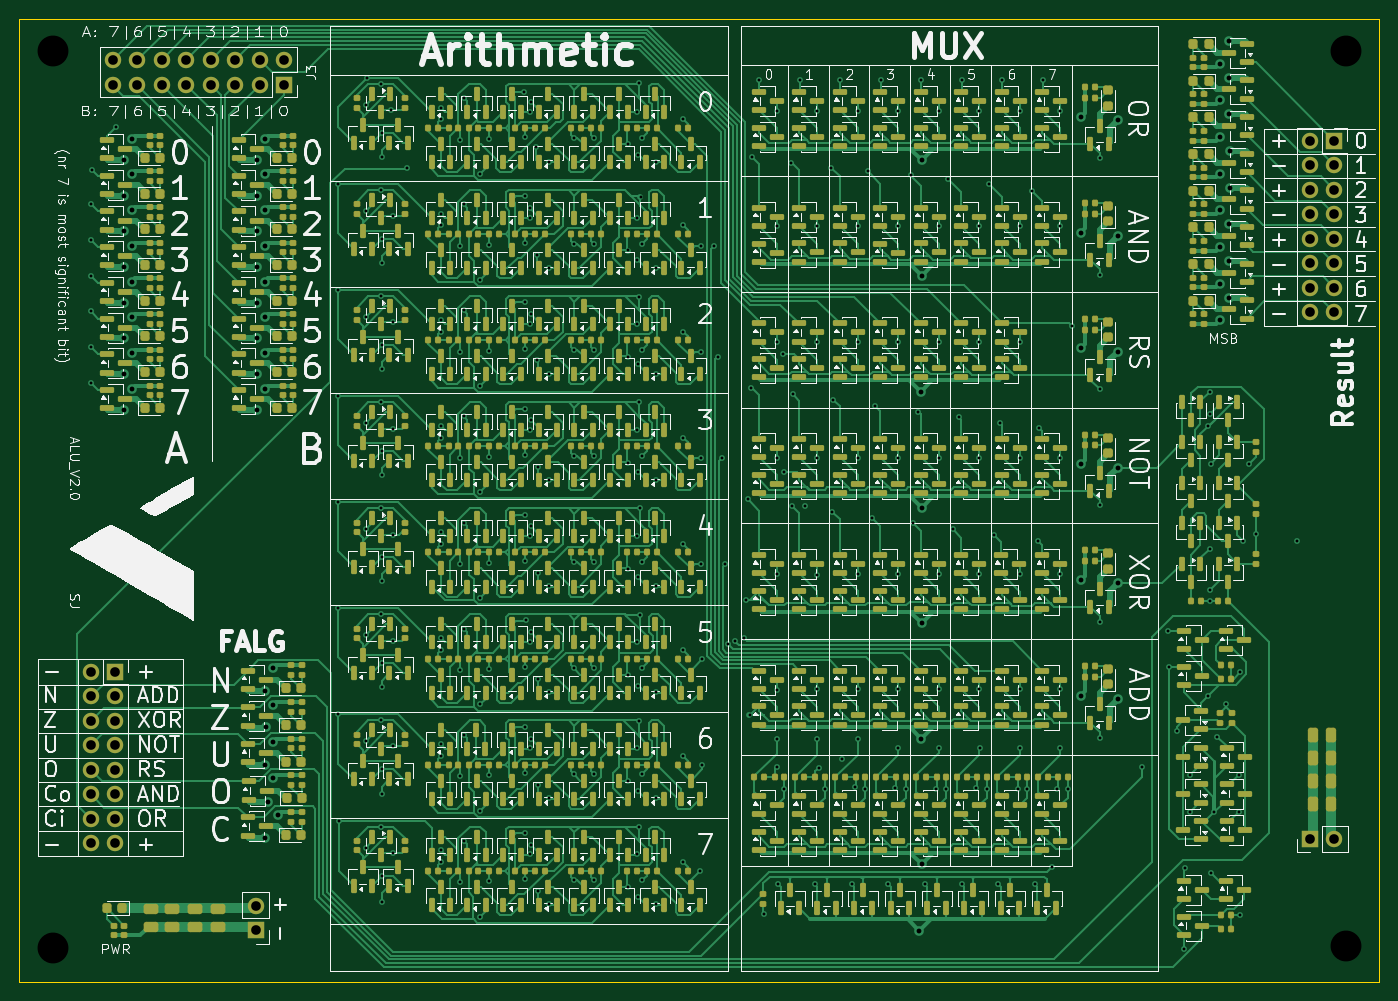
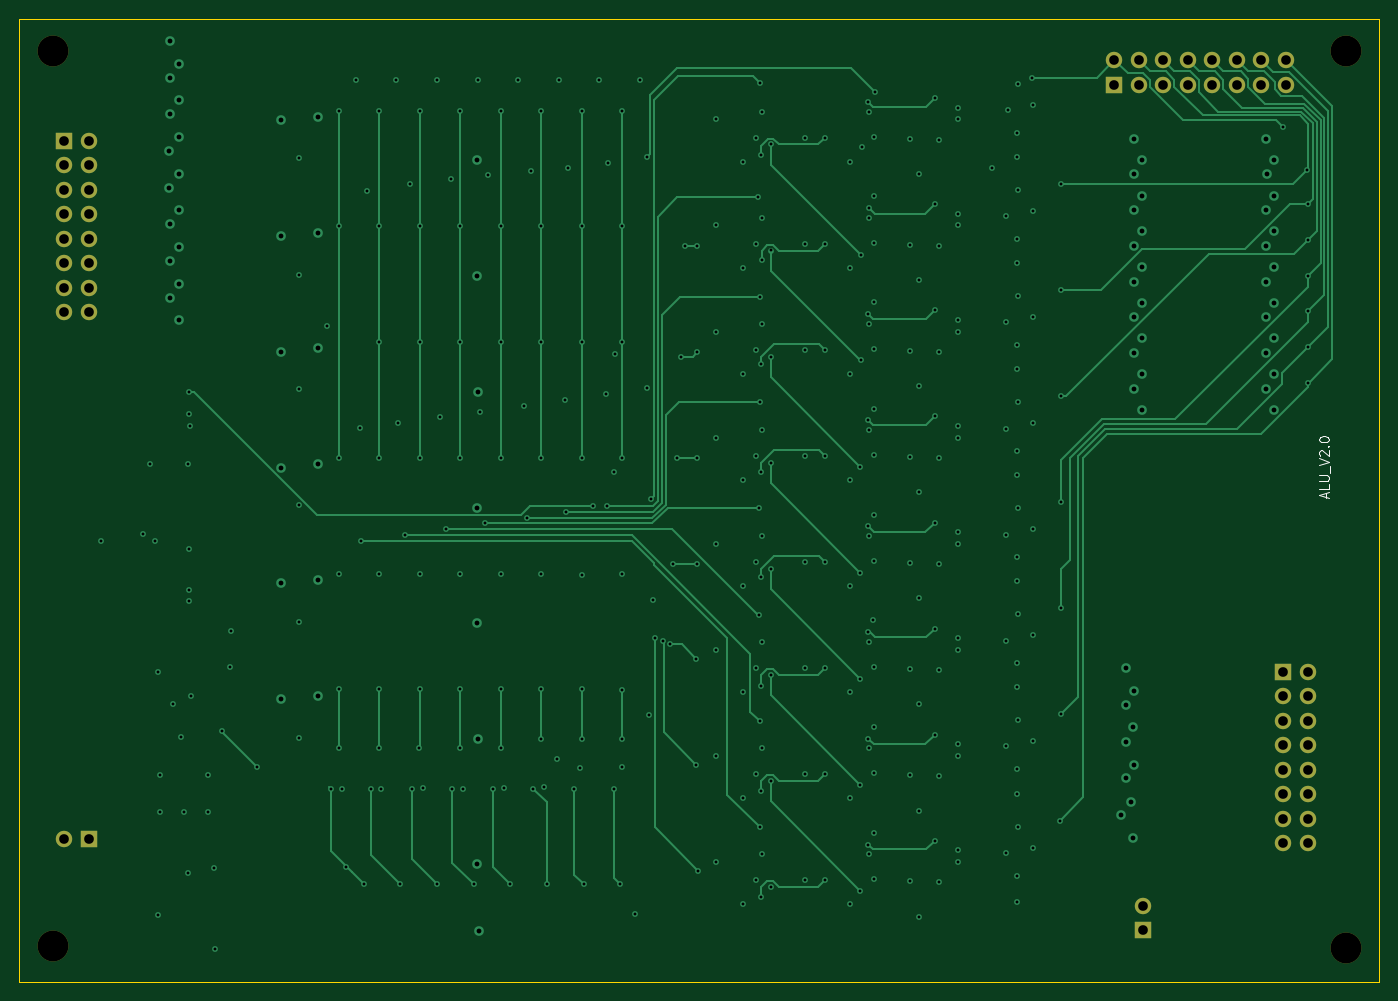
Circuit board: 13 layer files. Board 141.0 x 99.8 mm.
- bottom_copper: ALU_V2.0-CuBottom.gbr (35875 bytes)
- inner_copper: ALU_V2.0-CuIn1.gbr (31128 bytes)
- inner_copper: ALU_V2.0-CuIn2.gbr (626303 bytes)
- inner_copper: ALU_V2.0-CuIn3.gbr (615898 bytes)
- inner_copper: ALU_V2.0-CuIn4.gbr (26924 bytes)
- top_copper: ALU_V2.0-CuTop.gbr (282165 bytes)
- outline: ALU_V2.0-EdgeCuts.gbr (605 bytes)
- bottom_mask: ALU_V2.0-MaskBottom.gbr (2115 bytes)
- top_mask: ALU_V2.0-MaskTop.gbr (52652 bytes)
- drill: ALU_V2.0-NPTH.drl (394 bytes)
- drill: ALU_V2.0-PTH.drl (8725 bytes)
- bottom_silk: ALU_V2.0-SilkBottom.gbr (4645 bytes)
- top_silk: ALU_V2.0-SilkTop.gbr (333742 bytes)

=== bottom_copper: ALU_V2.0-CuBottom.gbr (35875 bytes, source omitted) ===
=== inner_copper: ALU_V2.0-CuIn1.gbr (31128 bytes, source omitted) ===
=== inner_copper: ALU_V2.0-CuIn2.gbr (626303 bytes, source omitted) ===
=== inner_copper: ALU_V2.0-CuIn3.gbr (615898 bytes, source omitted) ===
=== inner_copper: ALU_V2.0-CuIn4.gbr (26924 bytes, source omitted) ===
=== top_copper: ALU_V2.0-CuTop.gbr (282165 bytes, source omitted) ===
=== outline: ALU_V2.0-EdgeCuts.gbr ===
%TF.GenerationSoftware,KiCad,Pcbnew,9.0.7*%
%TF.CreationDate,2026-03-02T14:35:30+01:00*%
%TF.ProjectId,ALU_V2.0,414c555f-5632-42e3-902e-6b696361645f,rev?*%
%TF.SameCoordinates,Original*%
%TF.FileFunction,Profile,NP*%
%FSLAX46Y46*%
G04 Gerber Fmt 4.6, Leading zero omitted, Abs format (unit mm)*
G04 Created by KiCad (PCBNEW 9.0.7) date 2026-03-02 14:35:30*
%MOMM*%
%LPD*%
G01*
G04 APERTURE LIST*
%TA.AperFunction,Profile*%
%ADD10C,0.050000*%
%TD*%
G04 APERTURE END LIST*
D10*
X32000000Y-27200000D02*
X173000000Y-27200000D01*
X173000000Y-127000000D01*
X32000000Y-127000000D01*
X32000000Y-27200000D01*
M02*

=== bottom_mask: ALU_V2.0-MaskBottom.gbr ===
%TF.GenerationSoftware,KiCad,Pcbnew,9.0.7*%
%TF.CreationDate,2026-03-02T14:35:30+01:00*%
%TF.ProjectId,ALU_V2.0,414c555f-5632-42e3-902e-6b696361645f,rev?*%
%TF.SameCoordinates,Original*%
%TF.FileFunction,Soldermask,Bot*%
%TF.FilePolarity,Negative*%
%FSLAX46Y46*%
G04 Gerber Fmt 4.6, Leading zero omitted, Abs format (unit mm)*
G04 Created by KiCad (PCBNEW 9.0.7) date 2026-03-02 14:35:30*
%MOMM*%
%LPD*%
G01*
G04 APERTURE LIST*
%ADD10C,3.200000*%
%ADD11R,1.700000X1.700000*%
%ADD12C,1.700000*%
G04 APERTURE END LIST*
D10*
%TO.C,H3*%
X35500000Y-123500000D03*
%TD*%
%TO.C,H2*%
X169500000Y-30500000D03*
%TD*%
%TO.C,H1*%
X35500000Y-30500000D03*
%TD*%
D11*
%TO.C,J6*%
X165800000Y-112200000D03*
D12*
X168340000Y-112200000D03*
%TD*%
D11*
%TO.C,J1*%
X168340000Y-39800000D03*
D12*
X165800000Y-39800000D03*
X168340000Y-42340000D03*
X165800000Y-42340000D03*
X168340000Y-44880000D03*
X165800000Y-44880000D03*
X168340000Y-47420000D03*
X165800000Y-47420000D03*
X168340000Y-49960000D03*
X165800000Y-49960000D03*
X168340000Y-52500000D03*
X165800000Y-52500000D03*
X168340000Y-55040000D03*
X165800000Y-55040000D03*
X168340000Y-57580000D03*
X165800000Y-57580000D03*
%TD*%
D11*
%TO.C,J2*%
X41951000Y-94891000D03*
D12*
X39411000Y-94891000D03*
X41951000Y-97431000D03*
X39411000Y-97431000D03*
X41951000Y-99971000D03*
X39411000Y-99971000D03*
X41951000Y-102511000D03*
X39411000Y-102511000D03*
X41951000Y-105051000D03*
X39411000Y-105051000D03*
X41951000Y-107591000D03*
X39411000Y-107591000D03*
X41951000Y-110131000D03*
X39411000Y-110131000D03*
X41951000Y-112671000D03*
X39411000Y-112671000D03*
%TD*%
D10*
%TO.C,H4*%
X169500000Y-123300000D03*
%TD*%
D11*
%TO.C,J4*%
X56500000Y-121675000D03*
D12*
X56500000Y-119135000D03*
%TD*%
D11*
%TO.C,J3*%
X59475000Y-33990000D03*
D12*
X59475000Y-31450000D03*
X56935000Y-33990000D03*
X56935000Y-31450000D03*
X54395000Y-33990000D03*
X54395000Y-31450000D03*
X51855000Y-33990000D03*
X51855000Y-31450000D03*
X49315000Y-33990000D03*
X49315000Y-31450000D03*
X46775000Y-33990000D03*
X46775000Y-31450000D03*
X44235000Y-33990000D03*
X44235000Y-31450000D03*
X41695000Y-33990000D03*
X41695000Y-31450000D03*
%TD*%
M02*

=== top_mask: ALU_V2.0-MaskTop.gbr (52652 bytes, source omitted) ===
=== drill: ALU_V2.0-NPTH.drl ===
M48
; DRILL file {KiCad 9.0.7} date 2026-03-02T14:35:30+0100
; FORMAT={-:-/ absolute / inch / decimal}
; #@! TF.CreationDate,2026-03-02T14:35:30+01:00
; #@! TF.GenerationSoftware,Kicad,Pcbnew,9.0.7
; #@! TF.FileFunction,NonPlated,1,6,NPTH
FMAT,2
INCH
; #@! TA.AperFunction,NonPlated,NPTH,ComponentDrill
T1C0.1260
%
G90
G05
T1
X1.3976Y-1.2008
X1.3976Y-4.8622
X6.6732Y-1.2008
X6.6732Y-4.8543
M30

=== drill: ALU_V2.0-PTH.drl (8725 bytes, source omitted) ===
=== bottom_silk: ALU_V2.0-SilkBottom.gbr ===
%TF.GenerationSoftware,KiCad,Pcbnew,9.0.7*%
%TF.CreationDate,2026-03-02T14:35:30+01:00*%
%TF.ProjectId,ALU_V2.0,414c555f-5632-42e3-902e-6b696361645f,rev?*%
%TF.SameCoordinates,Original*%
%TF.FileFunction,Legend,Bot*%
%TF.FilePolarity,Positive*%
%FSLAX46Y46*%
G04 Gerber Fmt 4.6, Leading zero omitted, Abs format (unit mm)*
G04 Created by KiCad (PCBNEW 9.0.7) date 2026-03-02 14:35:30*
%MOMM*%
%LPD*%
G01*
G04 APERTURE LIST*
%ADD10C,0.150000*%
%ADD11C,3.200000*%
%ADD12R,1.700000X1.700000*%
%ADD13C,1.700000*%
G04 APERTURE END LIST*
D10*
X37515895Y-76810839D02*
X37515895Y-76334649D01*
X37230180Y-76906077D02*
X38230180Y-76572744D01*
X38230180Y-76572744D02*
X37230180Y-76239411D01*
X37230180Y-75429887D02*
X37230180Y-75906077D01*
X37230180Y-75906077D02*
X38230180Y-75906077D01*
X38230180Y-75096553D02*
X37420657Y-75096553D01*
X37420657Y-75096553D02*
X37325419Y-75048934D01*
X37325419Y-75048934D02*
X37277800Y-75001315D01*
X37277800Y-75001315D02*
X37230180Y-74906077D01*
X37230180Y-74906077D02*
X37230180Y-74715601D01*
X37230180Y-74715601D02*
X37277800Y-74620363D01*
X37277800Y-74620363D02*
X37325419Y-74572744D01*
X37325419Y-74572744D02*
X37420657Y-74525125D01*
X37420657Y-74525125D02*
X38230180Y-74525125D01*
X37134942Y-74287030D02*
X37134942Y-73525125D01*
X38230180Y-73429886D02*
X37230180Y-73096553D01*
X37230180Y-73096553D02*
X38230180Y-72763220D01*
X38134942Y-72477505D02*
X38182561Y-72429886D01*
X38182561Y-72429886D02*
X38230180Y-72334648D01*
X38230180Y-72334648D02*
X38230180Y-72096553D01*
X38230180Y-72096553D02*
X38182561Y-72001315D01*
X38182561Y-72001315D02*
X38134942Y-71953696D01*
X38134942Y-71953696D02*
X38039704Y-71906077D01*
X38039704Y-71906077D02*
X37944466Y-71906077D01*
X37944466Y-71906077D02*
X37801609Y-71953696D01*
X37801609Y-71953696D02*
X37230180Y-72525124D01*
X37230180Y-72525124D02*
X37230180Y-71906077D01*
X37325419Y-71477505D02*
X37277800Y-71429886D01*
X37277800Y-71429886D02*
X37230180Y-71477505D01*
X37230180Y-71477505D02*
X37277800Y-71525124D01*
X37277800Y-71525124D02*
X37325419Y-71477505D01*
X37325419Y-71477505D02*
X37230180Y-71477505D01*
X38230180Y-70810839D02*
X38230180Y-70715601D01*
X38230180Y-70715601D02*
X38182561Y-70620363D01*
X38182561Y-70620363D02*
X38134942Y-70572744D01*
X38134942Y-70572744D02*
X38039704Y-70525125D01*
X38039704Y-70525125D02*
X37849228Y-70477506D01*
X37849228Y-70477506D02*
X37611133Y-70477506D01*
X37611133Y-70477506D02*
X37420657Y-70525125D01*
X37420657Y-70525125D02*
X37325419Y-70572744D01*
X37325419Y-70572744D02*
X37277800Y-70620363D01*
X37277800Y-70620363D02*
X37230180Y-70715601D01*
X37230180Y-70715601D02*
X37230180Y-70810839D01*
X37230180Y-70810839D02*
X37277800Y-70906077D01*
X37277800Y-70906077D02*
X37325419Y-70953696D01*
X37325419Y-70953696D02*
X37420657Y-71001315D01*
X37420657Y-71001315D02*
X37611133Y-71048934D01*
X37611133Y-71048934D02*
X37849228Y-71048934D01*
X37849228Y-71048934D02*
X38039704Y-71001315D01*
X38039704Y-71001315D02*
X38134942Y-70953696D01*
X38134942Y-70953696D02*
X38182561Y-70906077D01*
X38182561Y-70906077D02*
X38230180Y-70810839D01*
%LPC*%
D11*
%TO.C,H3*%
X35500000Y-123500000D03*
%TD*%
%TO.C,H2*%
X169500000Y-30500000D03*
%TD*%
%TO.C,H1*%
X35500000Y-30500000D03*
%TD*%
D12*
%TO.C,J6*%
X165800000Y-112200000D03*
D13*
X168340000Y-112200000D03*
%TD*%
D12*
%TO.C,J1*%
X168340000Y-39800000D03*
D13*
X165800000Y-39800000D03*
X168340000Y-42340000D03*
X165800000Y-42340000D03*
X168340000Y-44880000D03*
X165800000Y-44880000D03*
X168340000Y-47420000D03*
X165800000Y-47420000D03*
X168340000Y-49960000D03*
X165800000Y-49960000D03*
X168340000Y-52500000D03*
X165800000Y-52500000D03*
X168340000Y-55040000D03*
X165800000Y-55040000D03*
X168340000Y-57580000D03*
X165800000Y-57580000D03*
%TD*%
D12*
%TO.C,J2*%
X41951000Y-94891000D03*
D13*
X39411000Y-94891000D03*
X41951000Y-97431000D03*
X39411000Y-97431000D03*
X41951000Y-99971000D03*
X39411000Y-99971000D03*
X41951000Y-102511000D03*
X39411000Y-102511000D03*
X41951000Y-105051000D03*
X39411000Y-105051000D03*
X41951000Y-107591000D03*
X39411000Y-107591000D03*
X41951000Y-110131000D03*
X39411000Y-110131000D03*
X41951000Y-112671000D03*
X39411000Y-112671000D03*
%TD*%
D11*
%TO.C,H4*%
X169500000Y-123300000D03*
%TD*%
D12*
%TO.C,J4*%
X56500000Y-121675000D03*
D13*
X56500000Y-119135000D03*
%TD*%
D12*
%TO.C,J3*%
X59475000Y-33990000D03*
D13*
X59475000Y-31450000D03*
X56935000Y-33990000D03*
X56935000Y-31450000D03*
X54395000Y-33990000D03*
X54395000Y-31450000D03*
X51855000Y-33990000D03*
X51855000Y-31450000D03*
X49315000Y-33990000D03*
X49315000Y-31450000D03*
X46775000Y-33990000D03*
X46775000Y-31450000D03*
X44235000Y-33990000D03*
X44235000Y-31450000D03*
X41695000Y-33990000D03*
X41695000Y-31450000D03*
%TD*%
%LPD*%
M02*

=== top_silk: ALU_V2.0-SilkTop.gbr (333742 bytes, source omitted) ===
